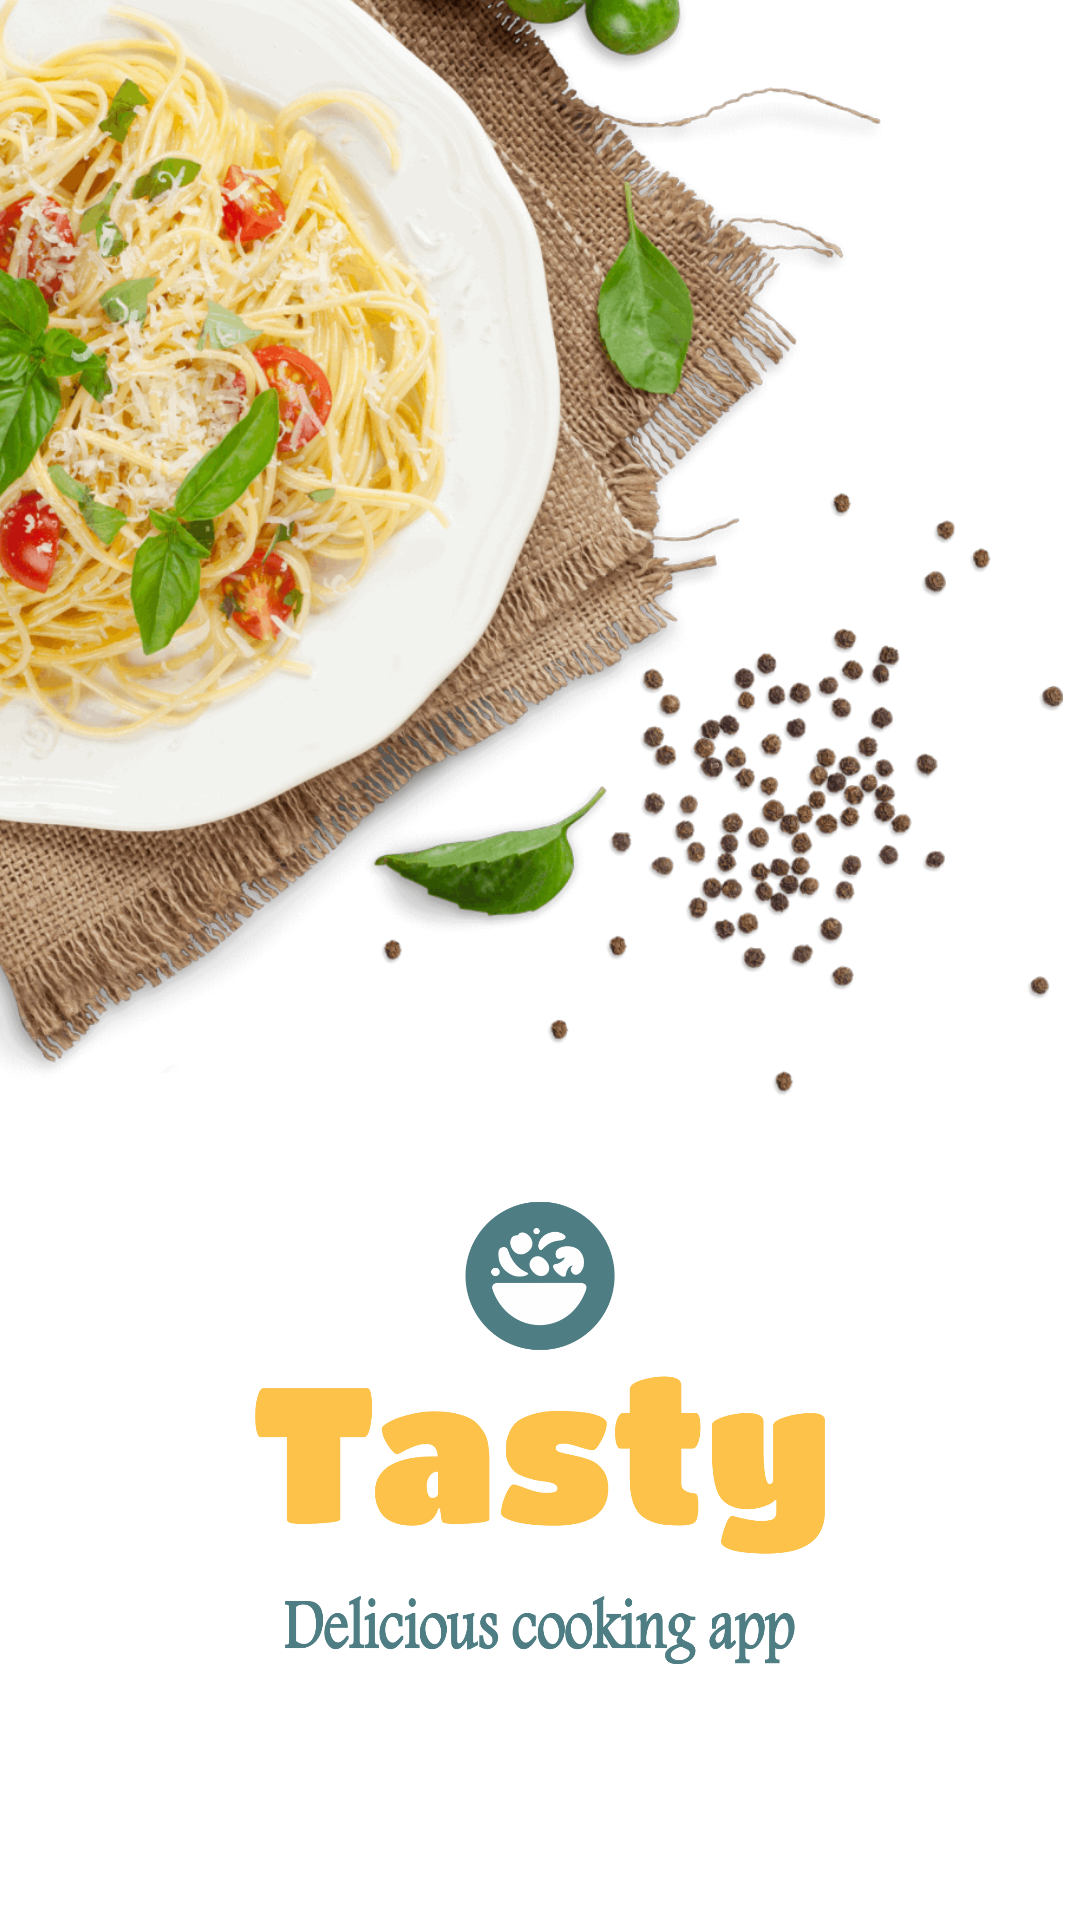

This screen was rendered from an Android layout file. Write that file and the resources it references.
<!-- AndroidManifest.xml: application theme Theme.Tasty -->
<!-- res/layout/activity_splash_screen.xml -->
<?xml version="1.0" encoding="utf-8"?>
<androidx.constraintlayout.widget.ConstraintLayout xmlns:android="http://schemas.android.com/apk/res/android"
    xmlns:app="http://schemas.android.com/apk/res-auto"
    xmlns:tools="http://schemas.android.com/tools"
    android:layout_width="match_parent"
    android:layout_height="match_parent"
    android:background="@color/white"
    tools:context=".Common.SplashScreen">

    <RelativeLayout
        android:layout_width="match_parent"
        android:layout_height="match_parent"
        app:layout_constraintBottom_toBottomOf="parent"
        app:layout_constraintEnd_toEndOf="parent"
        app:layout_constraintStart_toStartOf="parent"
        app:layout_constraintTop_toTopOf="parent"

        >

        <ImageView
            android:id="@+id/splash_back"
            android:layout_width="match_parent"
            android:layout_height="390dp"
            android:layout_marginTop="-20dp"
            android:layout_marginLeft="-90px"
            app:layout_constraintEnd_toEndOf="parent"
            app:srcCompat="@drawable/splash_back" />

        <ImageView
            android:layout_below="@id/splash_back"
            android:id="@+id/mini_logo"
            android:layout_width="50dp"
            android:layout_height="50dp"
            app:layout_constraintEnd_toEndOf="parent"
            app:srcCompat="@drawable/mini_logo"
            android:layout_marginTop="30dp"
            android:layout_marginBottom="8dp"
            android:layout_centerHorizontal="true"/>

        <ImageView
            android:layout_below="@id/mini_logo"
            android:id="@+id/splash_title"
            android:layout_width="190dp"
            android:layout_height="60dp"
            android:layout_centerHorizontal="true"
            app:layout_constraintEnd_toEndOf="parent"
            app:srcCompat="@drawable/title" />

        <ImageView
            android:layout_below="@id/splash_title"
            android:id="@+id/spalsh_detail"
            android:layout_centerHorizontal="true"
            android:layout_width="170dp"
            android:layout_height="50dp"
            app:layout_constraintEnd_toEndOf="parent"
            app:srcCompat="@drawable/details" />
    </RelativeLayout>

</androidx.constraintlayout.widget.ConstraintLayout>
<!-- resources referenced by this layout -->
<resources>
  <color name="white">#FFFFFFFF</color>
  <!-- drawable details: png bitmap (drawable, 42649 bytes) -->
  <!-- drawable mini_logo: png bitmap (drawable, 19772 bytes) -->
  <!-- drawable splash_back: png bitmap (drawable, 905336 bytes) -->
  <!-- drawable title: png bitmap (drawable, 29612 bytes) -->
  <style name="Theme.Tasty" parent="Theme.MaterialComponents.DayNight.NoActionBar">
          
          <item name="colorPrimary">#ffc54a</item>
          <item name="colorPrimaryVariant">#ffc54a</item>
          
          <item name="colorOnPrimary">@color/white</item>
          
          <item name="colorSecondary">@color/teal_200</item>
          <item name="colorSecondaryVariant">@color/teal_700</item>
          <item name="colorOnSecondary">@color/black</item>
          
          <item name="android:statusBarColor" tools:targetApi="l">?attr/colorPrimaryVariant</item>
          
      </style>
  <color name="teal_200">#FF03DAC5</color>
  <color name="teal_700">#FF018786</color>
  <color name="black">#FF000000</color>
</resources>
